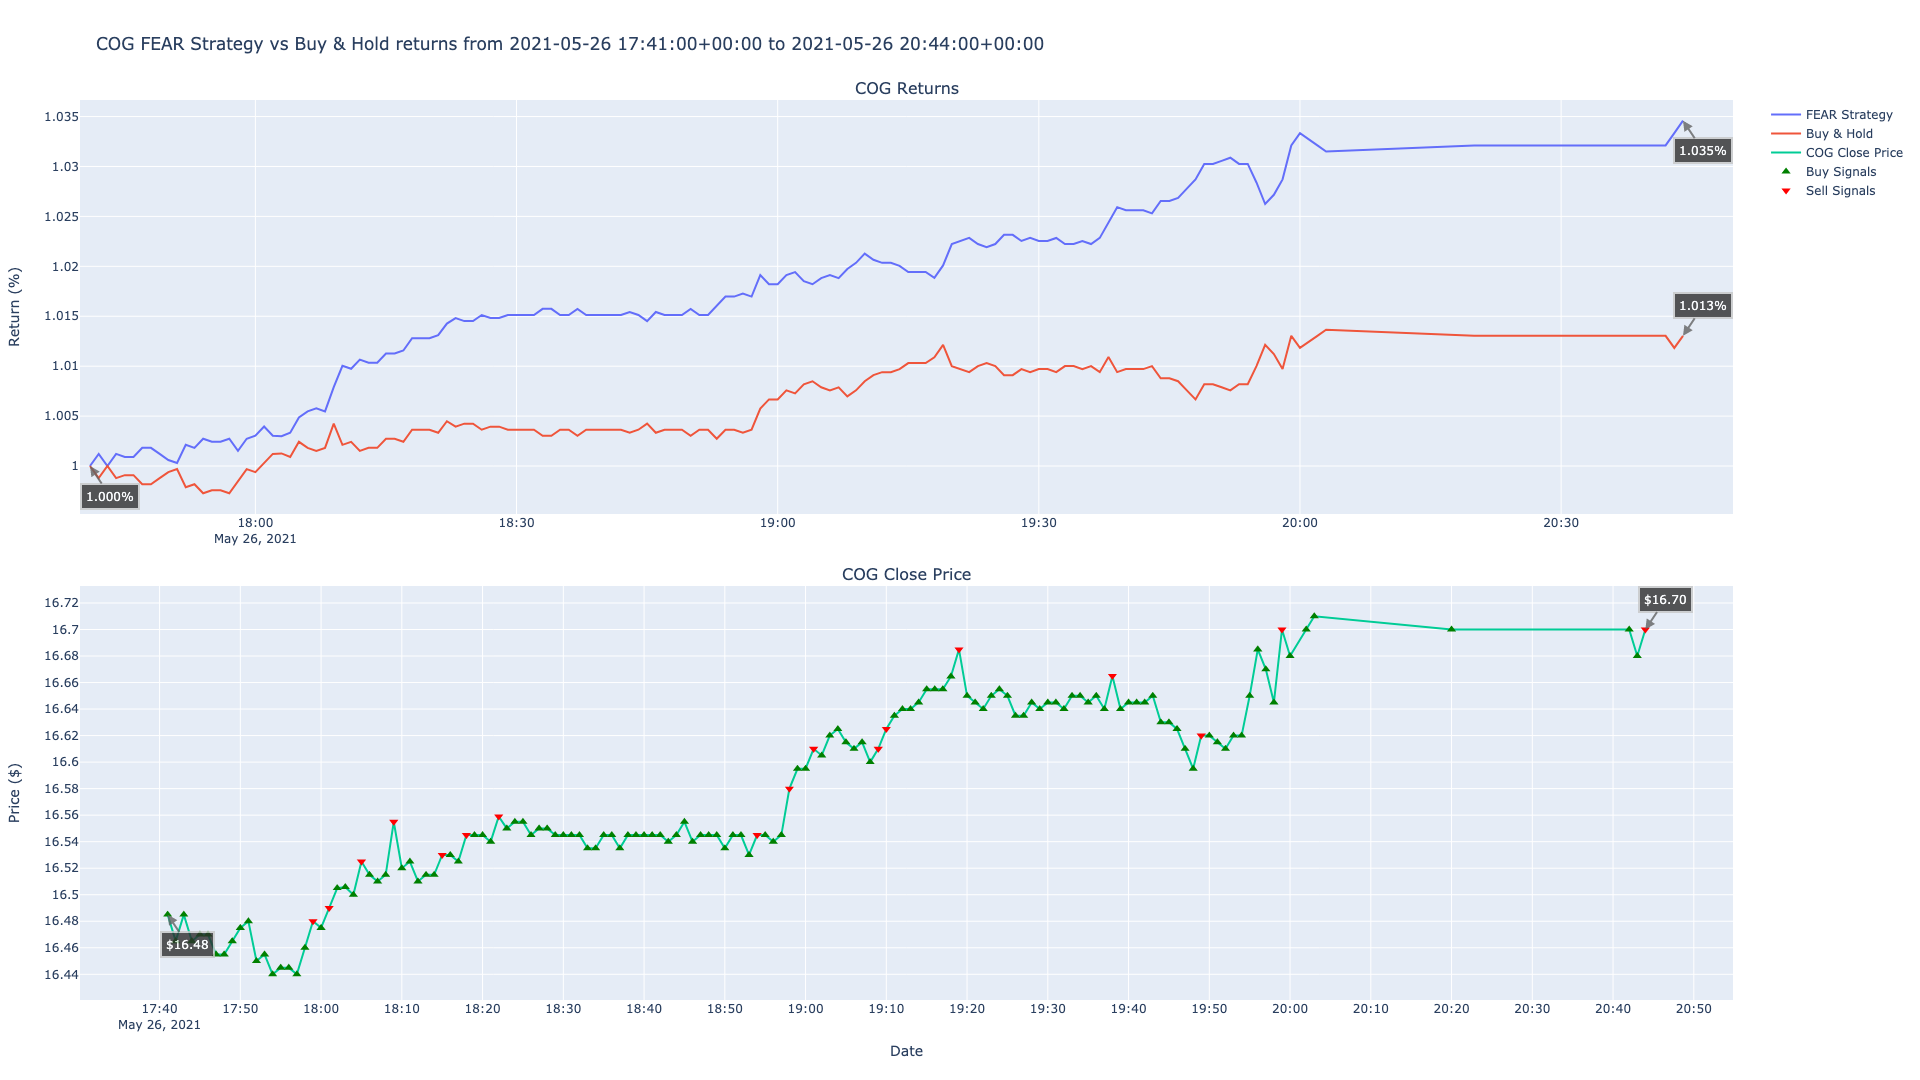

The data file committed next to this chart (first rows):
timestamp, close, return, prediction, strategy, buys, sells
2021-05-26 17:41:00+00:00, 16.48, 1.0, -1, 1.0, 16.48, 
2021-05-26 17:42:00+00:00, 16.46, 0.9988, -1, 1.001, 16.46, 
2021-05-26 17:43:00+00:00, 16.48, 1.0, -1, 1, 16.48, 
2021-05-26 17:44:00+00:00, 16.46, 0.9988, -1, 1.001, 16.46, 
2021-05-26 17:45:00+00:00, 16.47, 0.9991, -1, 1.001, 16.47, 
2021-05-26 17:46:00+00:00, 16.47, 0.9991, -1, 1.001, 16.47, 
2021-05-26 17:47:00+00:00, 16.45, 0.9982, -1, 1.002, 16.45, 
2021-05-26 17:48:00+00:00, 16.45, 0.9982, -1, 1.002, 16.45, 
2021-05-26 17:49:00+00:00, 16.46, 0.9988, -1, 1.001, 16.46, 
2021-05-26 17:50:00+00:00, 16.48, 0.9994, -1, 1.001, 16.48, 
2021-05-26 17:51:00+00:00, 16.48, 0.9997, -1, 1, 16.48, 
2021-05-26 17:52:00+00:00, 16.45, 0.9979, -1, 1.002, 16.45, 
2021-05-26 17:53:00+00:00, 16.45, 0.9982, -1, 1.002, 16.45, 
2021-05-26 17:54:00+00:00, 16.44, 0.9973, -1, 1.003, 16.44, 
2021-05-26 17:55:00+00:00, 16.45, 0.9976, -1, 1.002, 16.45, 
2021-05-26 17:56:00+00:00, 16.45, 0.9976, -1, 1.002, 16.45, 
2021-05-26 17:57:00+00:00, 16.44, 0.9973, -1, 1.003, 16.44, 
2021-05-26 17:58:00+00:00, 16.46, 0.9985, -1, 1.002, 16.46, 
2021-05-26 17:59:00+00:00, 16.48, 0.9997, 1, 1.003, , 16.48
2021-05-26 18:00:00+00:00, 16.48, 0.9994, -1, 1.003, 16.48, 
2021-05-26 18:01:00+00:00, 16.49, 1, 1, 1.004, , 16.49
2021-05-26 18:02:00+00:00, 16.5, 1.001, -1, 1.003, 16.5, 
2021-05-26 18:03:00+00:00, 16.51, 1.001, -1, 1.003, 16.51, 
2021-05-26 18:04:00+00:00, 16.5, 1.001, -1, 1.003, 16.5, 
2021-05-26 18:05:00+00:00, 16.52, 1.002, 1, 1.005, , 16.52
2021-05-26 18:06:00+00:00, 16.52, 1.002, -1, 1.005, 16.52, 
2021-05-26 18:07:00+00:00, 16.51, 1.002, -1, 1.006, 16.51, 
2021-05-26 18:08:00+00:00, 16.52, 1.002, -1, 1.005, 16.52, 
2021-05-26 18:09:00+00:00, 16.55, 1.004, 1, 1.008, , 16.55
2021-05-26 18:10:00+00:00, 16.52, 1.002, -1, 1.01, 16.52, 
2021-05-26 18:11:00+00:00, 16.52, 1.002, -1, 1.01, 16.52, 
2021-05-26 18:12:00+00:00, 16.51, 1.002, -1, 1.011, 16.51, 
2021-05-26 18:13:00+00:00, 16.52, 1.002, -1, 1.01, 16.52, 
2021-05-26 18:14:00+00:00, 16.52, 1.002, -1, 1.01, 16.52, 
2021-05-26 18:15:00+00:00, 16.53, 1.003, 1, 1.011, , 16.53
2021-05-26 18:16:00+00:00, 16.53, 1.003, -1, 1.011, 16.53, 
2021-05-26 18:17:00+00:00, 16.52, 1.002, -1, 1.012, 16.52, 
2021-05-26 18:18:00+00:00, 16.55, 1.004, 1, 1.013, , 16.55
2021-05-26 18:19:00+00:00, 16.55, 1.004, -1, 1.013, 16.55, 
2021-05-26 18:20:00+00:00, 16.55, 1.004, -1, 1.013, 16.55, 
2021-05-26 18:21:00+00:00, 16.54, 1.003, -1, 1.013, 16.54, 
2021-05-26 18:22:00+00:00, 16.56, 1.004, 1, 1.014, , 16.56
2021-05-26 18:23:00+00:00, 16.55, 1.004, -1, 1.015, 16.55, 
2021-05-26 18:24:00+00:00, 16.55, 1.004, -1, 1.015, 16.55, 
2021-05-26 18:25:00+00:00, 16.55, 1.004, -1, 1.015, 16.55, 
2021-05-26 18:26:00+00:00, 16.55, 1.004, -1, 1.015, 16.55, 
2021-05-26 18:27:00+00:00, 16.55, 1.004, -1, 1.015, 16.55, 
2021-05-26 18:28:00+00:00, 16.55, 1.004, -1, 1.015, 16.55, 
2021-05-26 18:29:00+00:00, 16.55, 1.004, -1, 1.015, 16.55, 
2021-05-26 18:30:00+00:00, 16.55, 1.004, -1, 1.015, 16.55, 
2021-05-26 18:31:00+00:00, 16.55, 1.004, -1, 1.015, 16.55, 
2021-05-26 18:32:00+00:00, 16.55, 1.004, -1, 1.015, 16.55, 
2021-05-26 18:33:00+00:00, 16.54, 1.003, -1, 1.016, 16.54, 
2021-05-26 18:34:00+00:00, 16.54, 1.003, -1, 1.016, 16.54, 
2021-05-26 18:35:00+00:00, 16.55, 1.004, -1, 1.015, 16.55, 
2021-05-26 18:36:00+00:00, 16.55, 1.004, -1, 1.015, 16.55, 
2021-05-26 18:37:00+00:00, 16.54, 1.003, -1, 1.016, 16.54, 
2021-05-26 18:38:00+00:00, 16.55, 1.004, -1, 1.015, 16.55, 
2021-05-26 18:39:00+00:00, 16.55, 1.004, -1, 1.015, 16.55, 
2021-05-26 18:40:00+00:00, 16.55, 1.004, -1, 1.015, 16.55, 
... 86 more rows
